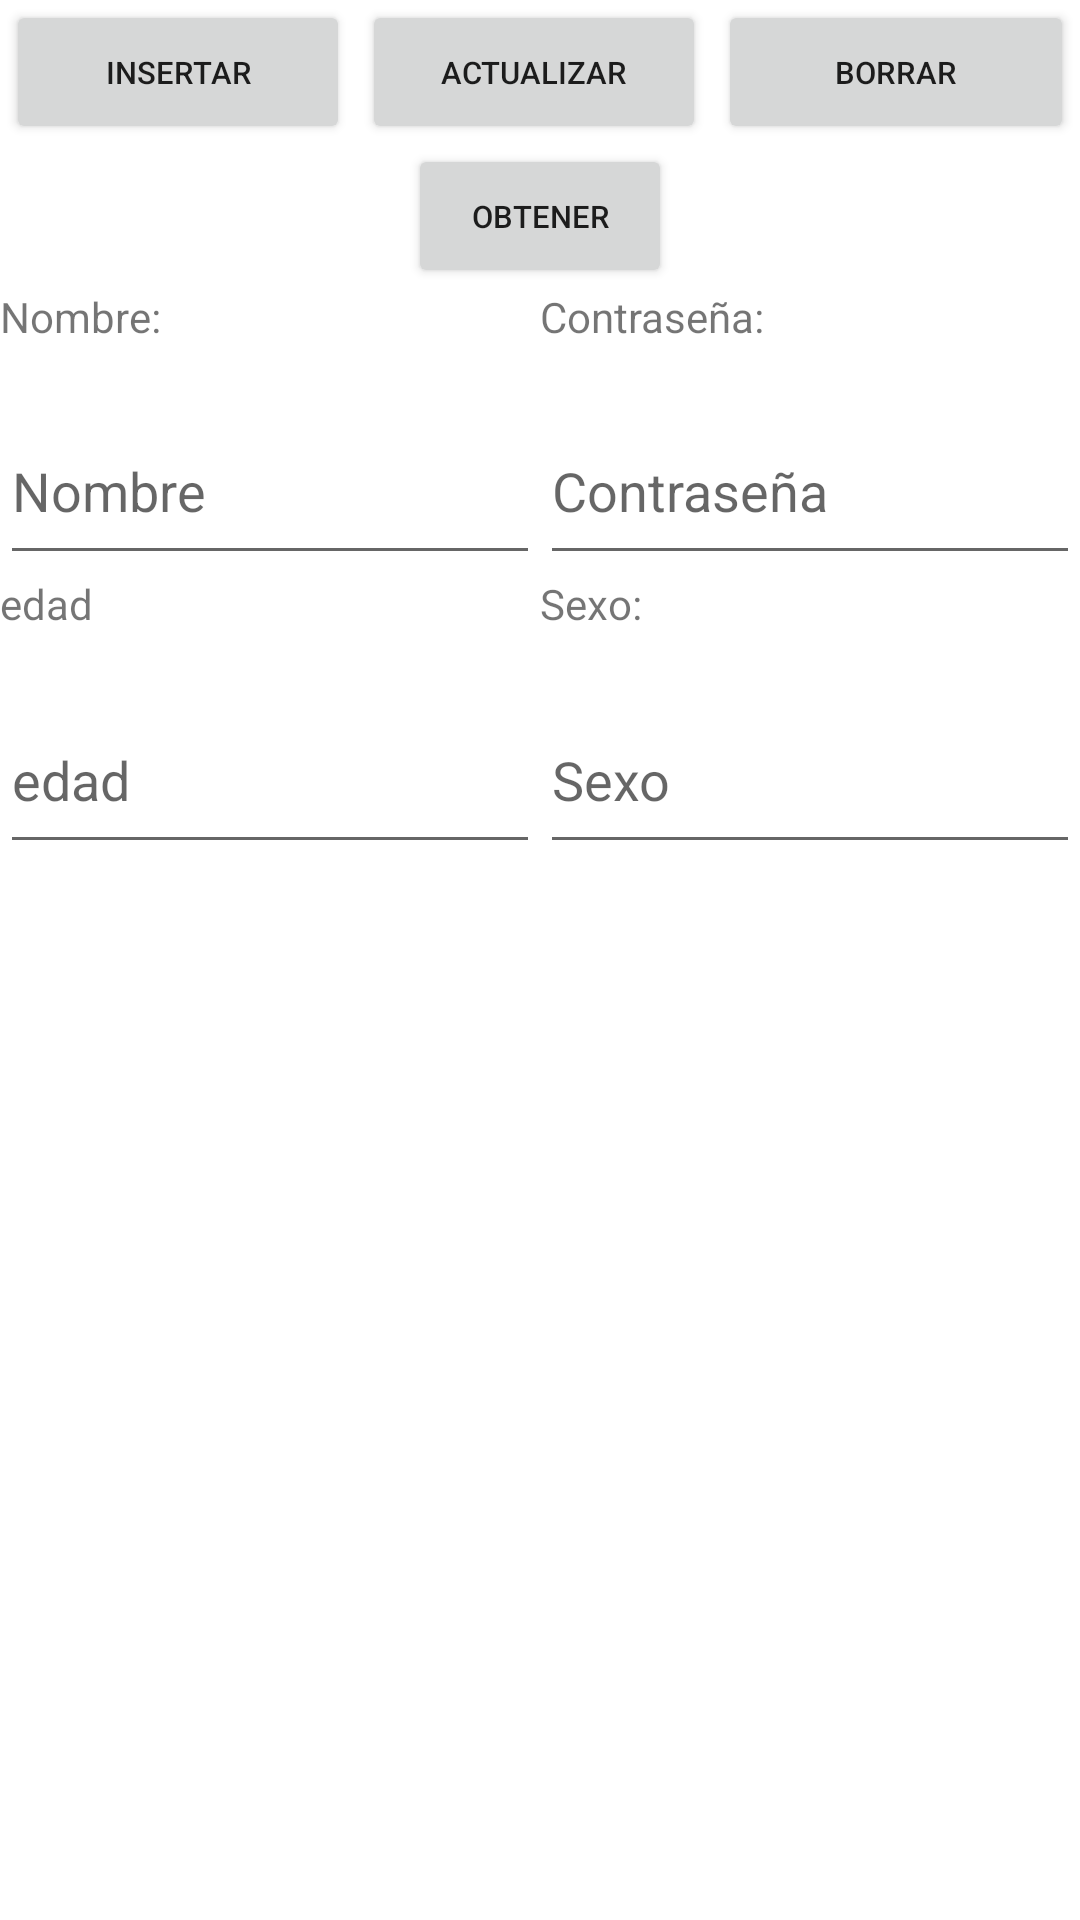

Layout XML and referenced resources for this Android screen:
<!-- AndroidManifest.xml: application theme Theme.Crud_retrofit -->
<!-- res/layout/activity_main.xml -->
<?xml version="1.0" encoding="utf-8"?>
<LinearLayout xmlns:android="http://schemas.android.com/apk/res/android"
    xmlns:app="http://schemas.android.com/apk/res-auto"
    xmlns:tools="http://schemas.android.com/tools"
    android:layout_width="match_parent"
    android:layout_height="match_parent"
    android:orientation="vertical"
    tools:context=".MainActivity">
    <LinearLayout
        android:orientation="vertical"
        android:layout_width="match_parent"
        android:layout_height="0dp"
        android:layout_weight="15">
        <LinearLayout
            android:orientation="horizontal"
            android:layout_width="match_parent"
            android:layout_height="0dp"
            android:layout_weight="50"
            android:gravity="center">
            <Button
                android:id="@+id/btnInsertar"
                android:layout_width="0dp"
                android:layout_weight="33"
                android:layout_height="wrap_content"
                android:layout_marginRight="1pt"
                android:layout_marginLeft="1pt"
                android:text="Insertar"
                android:textSize="5pt"></Button>
            <Button
                android:id="@+id/btnActualizar"
                android:layout_width="0dp"
                android:layout_weight="33"
                android:layout_height="wrap_content"
                android:layout_marginRight="1pt"
                android:layout_marginLeft="1pt"
                android:text="Actualizar"
                android:textSize="5pt"></Button>
            <Button
                android:id="@+id/btnBorrar"
                android:layout_width="0dp"
                android:layout_weight="34"
                android:layout_height="wrap_content"
                android:layout_marginRight="1pt"
                android:layout_marginLeft="1pt"
                android:text="Borrar"
                android:textSize="5pt"></Button>
        </LinearLayout>
        <LinearLayout
            android:layout_width="match_parent"
            android:layout_height="0dp"
            android:layout_weight="50"
            android:gravity="center">
            <Button
                android:id="@+id/btnObtener"
                android:layout_width="wrap_content"
                android:layout_height="wrap_content"
                android:text="Obtener"
                android:textSize="5pt"></Button>
        </LinearLayout>
    </LinearLayout>
    <LinearLayout
        android:layout_width="match_parent"
        android:layout_height="0dp"
        android:layout_weight="30"
        android:orientation="horizontal">
        <LinearLayout
            android:layout_width="0dp"
            android:layout_height="match_parent"
            android:layout_weight="50"
            android:orientation="vertical">
            <TextView
                android:text="Nombre:"
                android:layout_width="match_parent"
                android:layout_height="wrap_content"
                android:layout_weight="25"></TextView>
            <EditText
                android:id="@+id/editTextNombre"
                android:layout_width="match_parent"
                android:layout_height="wrap_content"
                android:layout_weight="25"
                android:hint="Nombre"></EditText>
            <TextView
                android:text="edad"
                android:layout_width="match_parent"
                android:layout_height="wrap_content"
                android:layout_weight="25"></TextView>
            <EditText
                android:id="@+id/editTextEdad"
                android:layout_width="match_parent"
                android:layout_height="wrap_content"
                android:layout_weight="25"
                android:hint="edad"></EditText>
        </LinearLayout>
        <LinearLayout
            android:layout_width="0dp"
            android:layout_height="match_parent"
            android:layout_weight="50"
            android:orientation="vertical">
            <TextView
                android:text="Contraseña:"
                android:layout_width="match_parent"
                android:layout_height="wrap_content"
                android:layout_weight="25"></TextView>
            <EditText
                android:id="@+id/editPassword"
                android:layout_width="match_parent"
                android:layout_height="wrap_content"
                android:layout_weight="25"
                android:inputType="textPassword"
                android:hint="Contraseña"></EditText>
            <TextView
                android:text="Sexo:"
                android:layout_width="match_parent"
                android:layout_height="wrap_content"
                android:layout_weight="25"></TextView>
            <EditText
                android:id="@+id/editTextSexo"
                android:layout_width="match_parent"
                android:layout_height="wrap_content"
                android:layout_weight="25"
                android:hint="Sexo"></EditText>
        </LinearLayout>
    </LinearLayout>
    <androidx.recyclerview.widget.RecyclerView
        android:id="@+id/rvUsuarios"
        android:layout_width="match_parent"
        android:layout_height="0dp"
        android:layout_weight="55"></androidx.recyclerview.widget.RecyclerView>

</LinearLayout>
<!-- resources referenced by this layout -->
<resources>
  <style name="Theme.Crud_retrofit" parent="Theme.MaterialComponents.DayNight.DarkActionBar">
          
          <item name="colorPrimary">@color/purple_500</item>
          <item name="colorPrimaryVariant">@color/purple_700</item>
          <item name="colorOnPrimary">@color/white</item>
          
          <item name="colorSecondary">@color/teal_200</item>
          <item name="colorSecondaryVariant">@color/teal_700</item>
          <item name="colorOnSecondary">@color/black</item>
          
          <item name="android:statusBarColor" tools:targetApi="l">?attr/colorPrimaryVariant</item>
          
      </style>
  <!-- not gathered from this repository: default colours our renderer supplied (Android Studio template values) -->
  <color name="purple_500">#FF6200EE</color>
  <color name="purple_700">#FF3700B3</color>
  <color name="teal_200">#FF03DAC5</color>
  <color name="teal_700">#FF018786</color>
  <color name="black">#FF000000</color>
  <color name="white">#FFFFFFFF</color>
</resources>
